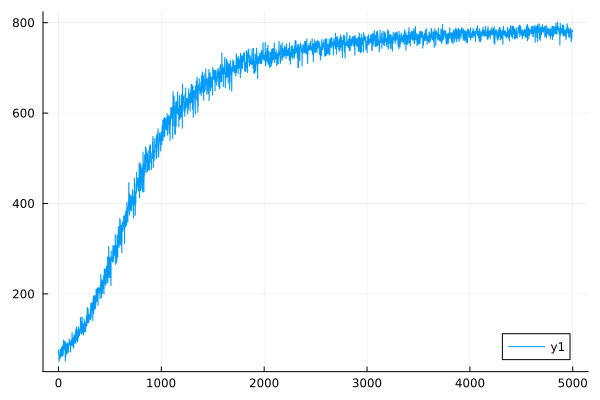

The data file committed next to this chart (first rows):
0	68.71919458072043
1	68.7
2	75.92
3	75.9
4	65.66
5	65.65
6	50.64
7	50.63
8	66.71
9	66.7
10	55.25
11	55.24
12	64.78
13	64.77
14	57.19
15	57.18
16	65.24
17	65.23
18	76.98
19	76.97
20	60.18
21	60.17
22	68.88
23	68.87
24	74.43
25	74.41
26	65.51
27	65.5
28	82.49
29	82.47
30	64.02
31	64.01
32	68.22
33	68.21
34	67.41
35	67.4
36	61.38
37	61.37
38	74.72
39	74.7
40	85.08
41	85.06
42	73.31
43	73.3
44	64.15
45	64.14
46	66.26
47	66.25
48	90.21
49	90.19
50	97.79
51	97.77
52	89.17
53	89.15
54	78.86
55	78.85
56	77.49
57	77.47
58	85.3
59	85.28
60	81.33
... 4,940 more rows
